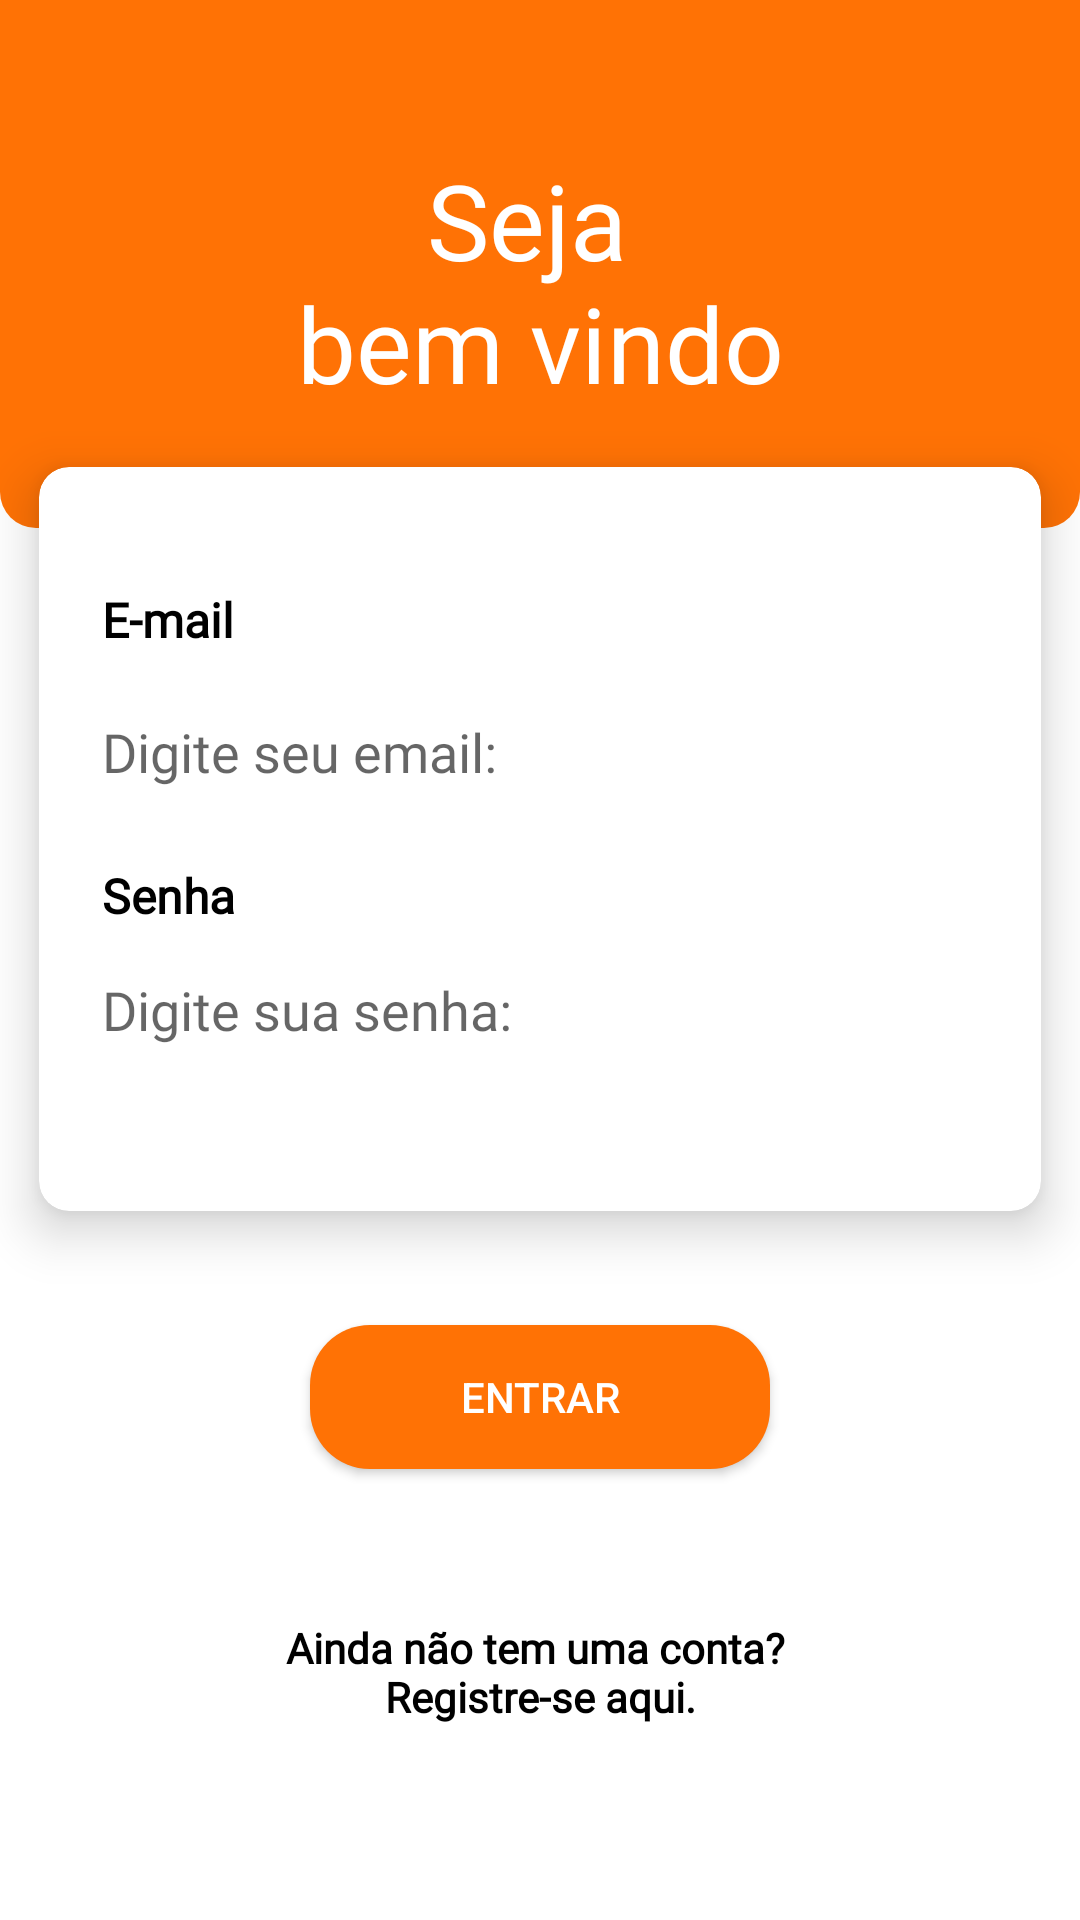

Write the Android layout XML for this screen, with the resource values it uses.
<!-- AndroidManifest.xml: application theme Theme.AppLealDesafio -->
<!-- res/layout/fragment_login.xml -->
<?xml version="1.0" encoding="utf-8"?>
<layout xmlns:android="http://schemas.android.com/apk/res/android"
    xmlns:app="http://schemas.android.com/apk/res-auto"
    xmlns:tools="http://schemas.android.com/tools">

    <ScrollView
        android:id="@+id/scrow_view"
        android:layout_width="match_parent"
        android:layout_height="match_parent">


        <androidx.constraintlayout.widget.ConstraintLayout
            android:id="@+id/container_constraint"
            android:layout_width="match_parent"
            android:layout_height="wrap_content">

            <View
                android:id="@+id/tb_toolbar_login"
                android:layout_width="0dp"
                android:layout_height="176dp"
                android:background="@drawable/shape_view_toolbar"
                app:layout_constraintLeft_toLeftOf="parent"
                app:layout_constraintRight_toRightOf="parent"
                app:layout_constraintTop_toTopOf="parent" />


            <TextView
                android:id="@+id/label_welcome"
                android:layout_width="wrap_content"
                android:layout_height="wrap_content"
                android:layout_marginTop="50dp"
                android:fontFamily="@font/roboto_light"
                android:gravity="center"
                android:text="@string/seja_bem_vindo"
                android:textColor="@color/white"
                android:textSize="35sp"
                app:layout_constraintLeft_toLeftOf="parent"
                app:layout_constraintRight_toRightOf="parent"
                app:layout_constraintTop_toTopOf="parent" />


            <androidx.cardview.widget.CardView
                android:id="@+id/myCradView"
                android:layout_width="0dp"
                android:layout_height="wrap_content"
                app:cardCornerRadius="10dp"
                app:cardElevation="10dp"
                app:cardUseCompatPadding="true"
                app:contentPaddingTop="40dp"
                app:contentPaddingBottom="40dp"
                app:layout_constraintLeft_toLeftOf="parent"
                app:layout_constraintRight_toRightOf="parent"
                app:layout_constraintTop_toBottomOf="@id/label_welcome">

                <androidx.constraintlayout.widget.ConstraintLayout
                    android:id="@+id/constraint_card_view"
                    android:layout_width="match_parent"
                    android:layout_height="match_parent">

                    <TextView
                        android:id="@+id/tiyle_email"
                        android:layout_width="wrap_content"
                        android:layout_height="wrap_content"
                        android:layout_marginStart="21dp"
                        android:fontFamily="@font/open_sans_light"
                        android:text="@string/text_title_email"
                        android:textStyle="bold"
                        android:textColor="@color/black"
                        android:textSize="16sp"
                        app:layout_constraintLeft_toLeftOf="parent"
                        app:layout_constraintTop_toTopOf="parent" />


                    <androidx.appcompat.widget.AppCompatEditText
                        android:id="@+id/et_email"
                        android:layout_width="match_parent"
                        android:layout_height="wrap_content"
                        android:layout_margin="6dp"
                        android:background="@drawable/edit_text_shape"
                        android:fontFamily="@font/open_sans_light"
                        android:hint="@string/text_email"
                        android:inputType="textEmailAddress"
                        android:maxLines="1"
                        android:minLines="1"
                        android:padding="15dp"
                        android:layout_marginTop="18dp"
                        app:layout_constraintLeft_toLeftOf="parent"
                        app:layout_constraintTop_toBottomOf="@id/tiyle_email" />

                    <TextView
                        android:id="@+id/title_password"
                        android:layout_width="wrap_content"
                        android:layout_height="wrap_content"
                        android:layout_marginStart="21dp"
                        android:layout_marginTop="10dp"
                        android:fontFamily="@font/open_sans_light"
                        android:text="@string/tetx_password"
                        android:textColor="@color/black"
                        android:textStyle="bold"
                        android:textSize="16sp"
                        app:layout_constraintLeft_toLeftOf="parent"
                        app:layout_constraintTop_toBottomOf="@id/et_email"/>

                    <androidx.appcompat.widget.AppCompatEditText
                        android:id="@+id/et_password"
                        android:layout_width="0dp"
                        android:layout_height="wrap_content"
                        android:background="@drawable/edit_text_shape"
                        android:fontFamily="@font/open_sans_light"
                        android:hint="@string/text_password"
                        android:inputType="numberPassword"
                        android:maxLines="1"
                        android:minLines="1"
                        android:padding="15dp"
                        app:layout_constraintBottom_toBottomOf="parent"
                        app:layout_constraintLeft_toLeftOf="@id/et_email"
                        app:layout_constraintRight_toRightOf="@+id/et_email"
                        app:layout_constraintTop_toBottomOf="@id/title_password" />

                </androidx.constraintlayout.widget.ConstraintLayout>

            </androidx.cardview.widget.CardView>


            <ProgressBar
                android:id="@+id/pb_load"
                android:layout_width="50dp"
                android:layout_height="50dp"
                android:layout_marginTop="10dp"
                android:layout_marginBottom="30dp"
                android:indeterminateDrawable="@drawable/shape_progress_bar"
                android:visibility="gone"
                app:layout_constraintLeft_toLeftOf="parent"
                app:layout_constraintRight_toRightOf="parent"
                app:layout_constraintTop_toTopOf="parent"
                app:layout_constraintBottom_toBottomOf="parent"
                tools:visibility="visible" />

            <TextView
                android:id="@+id/tv_message_error"
                android:layout_width="match_parent"
                android:layout_height="wrap_content"
                android:layout_marginTop="7dp"
                android:gravity="center"
                android:textColor="@color/coloPrimary"
                tools:visibility="gone"
                android:textSize="17sp"
                android:visibility="gone"
                app:layout_constraintTop_toBottomOf="@id/myCradView"
                tools:hint="@string/message_error"
                 />


            <ImageView
                android:id="@+id/iv_biometric"
                android:layout_width="57dp"
                android:layout_height="57dp"
                android:layout_margin="5dp"
                android:background="@drawable/background_biometric_shape"
                android:contentDescription="@string/text_description_image"
                android:padding="5dp"
                android:src="@drawable/ic_biometric"
                android:visibility="gone"
                app:layout_constraintLeft_toLeftOf="parent"
                app:layout_constraintRight_toRightOf="parent"
                app:layout_constraintTop_toBottomOf="@id/tv_message_error"
                tools:visibility="gone" />

            <androidx.appcompat.widget.AppCompatButton
                android:id="@+id/btn_enter"
                android:layout_width="wrap_content"
                android:layout_height="wrap_content"
                android:layout_marginTop="20dp"
                android:paddingHorizontal="50dp"
                android:background="@drawable/button_shape"
                android:text="@string/text_button_enter"
                android:textColor="@color/white"
                app:layout_constraintLeft_toLeftOf="parent"
                app:layout_constraintRight_toRightOf="parent"
                app:layout_constraintTop_toBottomOf="@id/iv_biometric" />


            <TextView
                android:id="@+id/tv_new_register"
                android:layout_width="0dp"
                android:layout_height="wrap_content"
                android:layout_marginTop="50dp"
                android:layout_marginBottom="10dp"
                android:gravity="center"
                android:text="@string/text_register_new_user"
                android:textSize="14sp"
                android:fontFamily="@font/open_sans_light"
                android:textStyle="bold"
                android:textColor="@color/black"
                app:layout_constraintTop_toBottomOf="@id/btn_enter"
                app:layout_constraintBottom_toBottomOf="parent"
                app:layout_constraintLeft_toLeftOf="parent"
                app:layout_constraintRight_toRightOf="parent" />


        </androidx.constraintlayout.widget.ConstraintLayout>

    </ScrollView>
</layout>
<!-- resources referenced by this layout -->
<resources>
  <color name="black">#FF000000</color>
  <color name="coloPrimary">#FF7205</color>
  <color name="white">#FFFFFFFF</color>
  <!-- drawable background_biometric_shape (drawable) -->
  <?xml version="1.0" encoding="utf-8"?>
  <shape xmlns:android="http://schemas.android.com/apk/res/android"
      android:shape="rectangle"
      >
  
      <corners
          android:topLeftRadius="400dp"
          android:topRightRadius="400dp"
          android:bottomLeftRadius="400dp"
          android:bottomRightRadius="400dp"
          />
  
      <solid
          android:color="@color/coloPrimary"
          />
  
  
  
  </shape>
  <!-- drawable button_shape (drawable) -->
  <?xml version="1.0" encoding="utf-8"?>
  <shape xmlns:android="http://schemas.android.com/apk/res/android"
      android:shape="rectangle"
      >
  
      <corners
          android:radius="20dp"
          />
  
      <solid
          android:color="@color/coloPrimary"
          />
  
  
  
  </shape>
  <!-- drawable shape_progress_bar (drawable) -->
  <?xml version="1.0" encoding="utf-8"?>
  <rotate xmlns:android="http://schemas.android.com/apk/res/android"
      android:pivotX="50%"
      android:pivotY="50%"
      android:fromDegrees="0"
      android:toDegrees="360">
  
      <shape
          android:shape="ring"
          android:innerRadiusRatio="3"
          android:thicknessRatio="8"
          android:useLevel="false">
  
          <size
              android:width="76dip"
              android:height="76dip" />
  
          <gradient
              android:type="sweep"
              android:useLevel="false"
              android:startColor="@color/coloPrimary"
              android:endColor="#00ffffff"
              android:angle="0"/>
  
      </shape>
  
  </rotate>
  <!-- drawable shape_view_toolbar (drawable) -->
  <?xml version="1.0" encoding="utf-8"?>
  <shape xmlns:android="http://schemas.android.com/apk/res/android"
  android:shape="rectangle">
     <solid
         android:color="@color/coloPrimary"/>
      <corners
          android:bottomLeftRadius="12dp"
          android:bottomRightRadius="12dp"/>
  </shape>
  <string name="message_error">Mensagem de erro</string>
  <string name="seja_bem_vindo">Seja \nbem vindo</string>
  <string name="tetx_password">Senha</string>
  <string name="text_button_enter">Entrar</string>
  <string name="text_description_image">image_biometric</string>
  <string name="text_email">Digite seu email:</string>
  <string name="text_password">Digite sua senha:</string>
  <string name="text_register_new_user">Ainda não tem uma conta? \nRegistre-se aqui. </string>
  <string name="text_title_email">E-mail</string>
  <style name="Theme.AppLealDesafio" parent="Theme.MaterialComponents.DayNight.NoActionBar">
          
          <item name="colorPrimary">@color/purple_500</item>
          <item name="colorPrimaryVariant">@color/purple_700</item>
          <item name="colorOnPrimary">@color/white</item>
          
          <item name="colorSecondary">#FF7205</item>
          <item name="colorSecondaryVariant">@color/teal_700</item>
          <item name="colorOnSecondary">@color/white</item>
          
          <item name="android:statusBarColor">#FF7205</item>
          
      </style>
  <color name="purple_500">#FF7205</color>
  <color name="purple_700">#FF3700B3</color>
  <color name="teal_700">#FF018786</color>
</resources>
